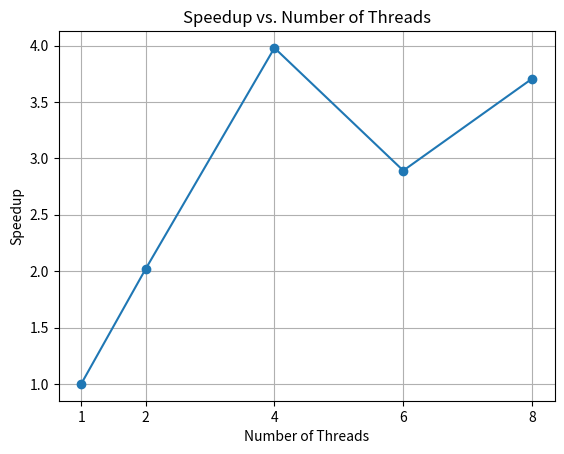
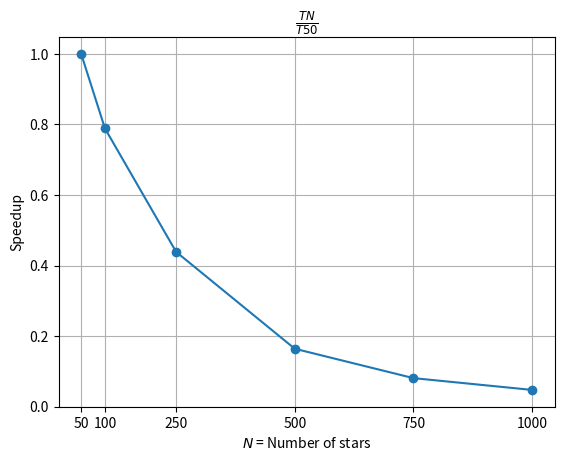

Python code for these plots, in order: (Note: this script raises an exception after producing the figures.)
from matplotlib import pyplot as plt

path = "C:\\Users\\shaha\\AppData\\Roaming\\JetBrains\\PyCharmCE2023.1\\light-edit\\positionsStar.txt"
ly = 9e12

def plot_stars(ax, x_values, y_values, plot_count):
    ax.scatter(x_values, y_values)
    ax.set_xlabel('X Coordinate (in light years)')
    ax.set_ylabel('Y Coordinate (in light years)')
    ax.set_xlim(ly, 100 * ly)  # Set x-axis limits
    ax.set_ylim(ly, 100 * ly)  # Set y-axis limits
    ax.grid(True)
    if plot_count == 1:
        txt = r'$T_0$'
    if plot_count == 2:
        txt = r'$\frac{T_{max}}{2}$'
    if plot_count == 3:
        txt = r'$T_{max}$'
    ax.set_title(f'Positions of Stars at time {txt}')

# Open the file
def plot_simulation(filename_prefix="plot"):
    with open(path, 'r') as file:
        lines = file.readlines()

    # Initialize lists to store x, y coordinates
    x_values = []
    y_values = []

    # Read the lines and plot until an empty line is encountered
    plot_count = 0
    for line in lines:
        if line.strip():  # Check if the line is not empty
            x, y = map(float, line.split())  # Assuming the values are separated by whitespace
            x_values.append(x)
            y_values.append(y)
        else:
            # Plot the data when an empty line is encountered
            if x_values and y_values:  # Check if there is data to plot
                fig, ax = plt.subplots(figsize=(6, 6))  # Create a new figure for each subplot
                plot_stars(ax, x_values, y_values, plot_count + 1)
                filename = f"{filename_prefix}_{plot_count + 1}.png"
                plt.savefig(filename)
                plt.close(fig)  # Close the figure to free up memory
                print(f"Plot {plot_count + 1} saved as '{filename}'")
                x_values = []  # Reset lists for the next plot
                y_values = []
                plot_count += 1

    # Plot the last set of data if any
    if x_values and y_values:
        fig, ax = plt.subplots(figsize=(6, 6))
        plot_stars(ax, x_values, y_values, plot_count + 1)
        filename = f"{filename_prefix}_{plot_count + 1}.png"
        plt.savefig(filename)
        plt.close(fig)  # Close the figure to free up memory
        print(f"Plot {plot_count + 1} saved as '{filename}'")



def speedups_diff_threads():
    num_threads = [1, 2, 4, 6, 8]

    # Runtimes corresponding to each number of threads
    runtimes = [75.845, 37.57, 19.062, 26.233, 20.464]

    # Calculate speedup
    baseline_time = runtimes[0]
    speedup = [baseline_time / runtime for runtime in runtimes]
    # Plotting
    plt.plot(num_threads, speedup, marker='o', linestyle='-')
    plt.xlabel('Number of Threads')
    plt.xticks([1,2,4,6,8])
    plt.ylabel('Speedup')
    plt.title('Speedup vs. Number of Threads')
    plt.grid(True)
    plt.show()

def speedups_diff_stars():
    num_stars = [50, 100, 250, 500, 750, 1000]
    runtimes = [0.972475, 1.232872, 2.215993, 5.923131, 12.018312, 20.482378]
    # Calculate speedup
    baseline_time = runtimes[0]
    speedup = [baseline_time / runtime for runtime in runtimes]
    # Plotting
    plt.plot(num_stars, speedup, marker='o', linestyle='-')
    plt.xlabel('$N$ = Number of stars')
    plt.xticks(num_stars)
    plt.ylabel('Speedup')
    plt.title(r'$\frac{TN}{T{50}}$')
    plt.grid(True)
    plt.show()


if __name__ == "__main__":
    speedups_diff_threads()
    speedups_diff_stars()
    plot_simulation()
